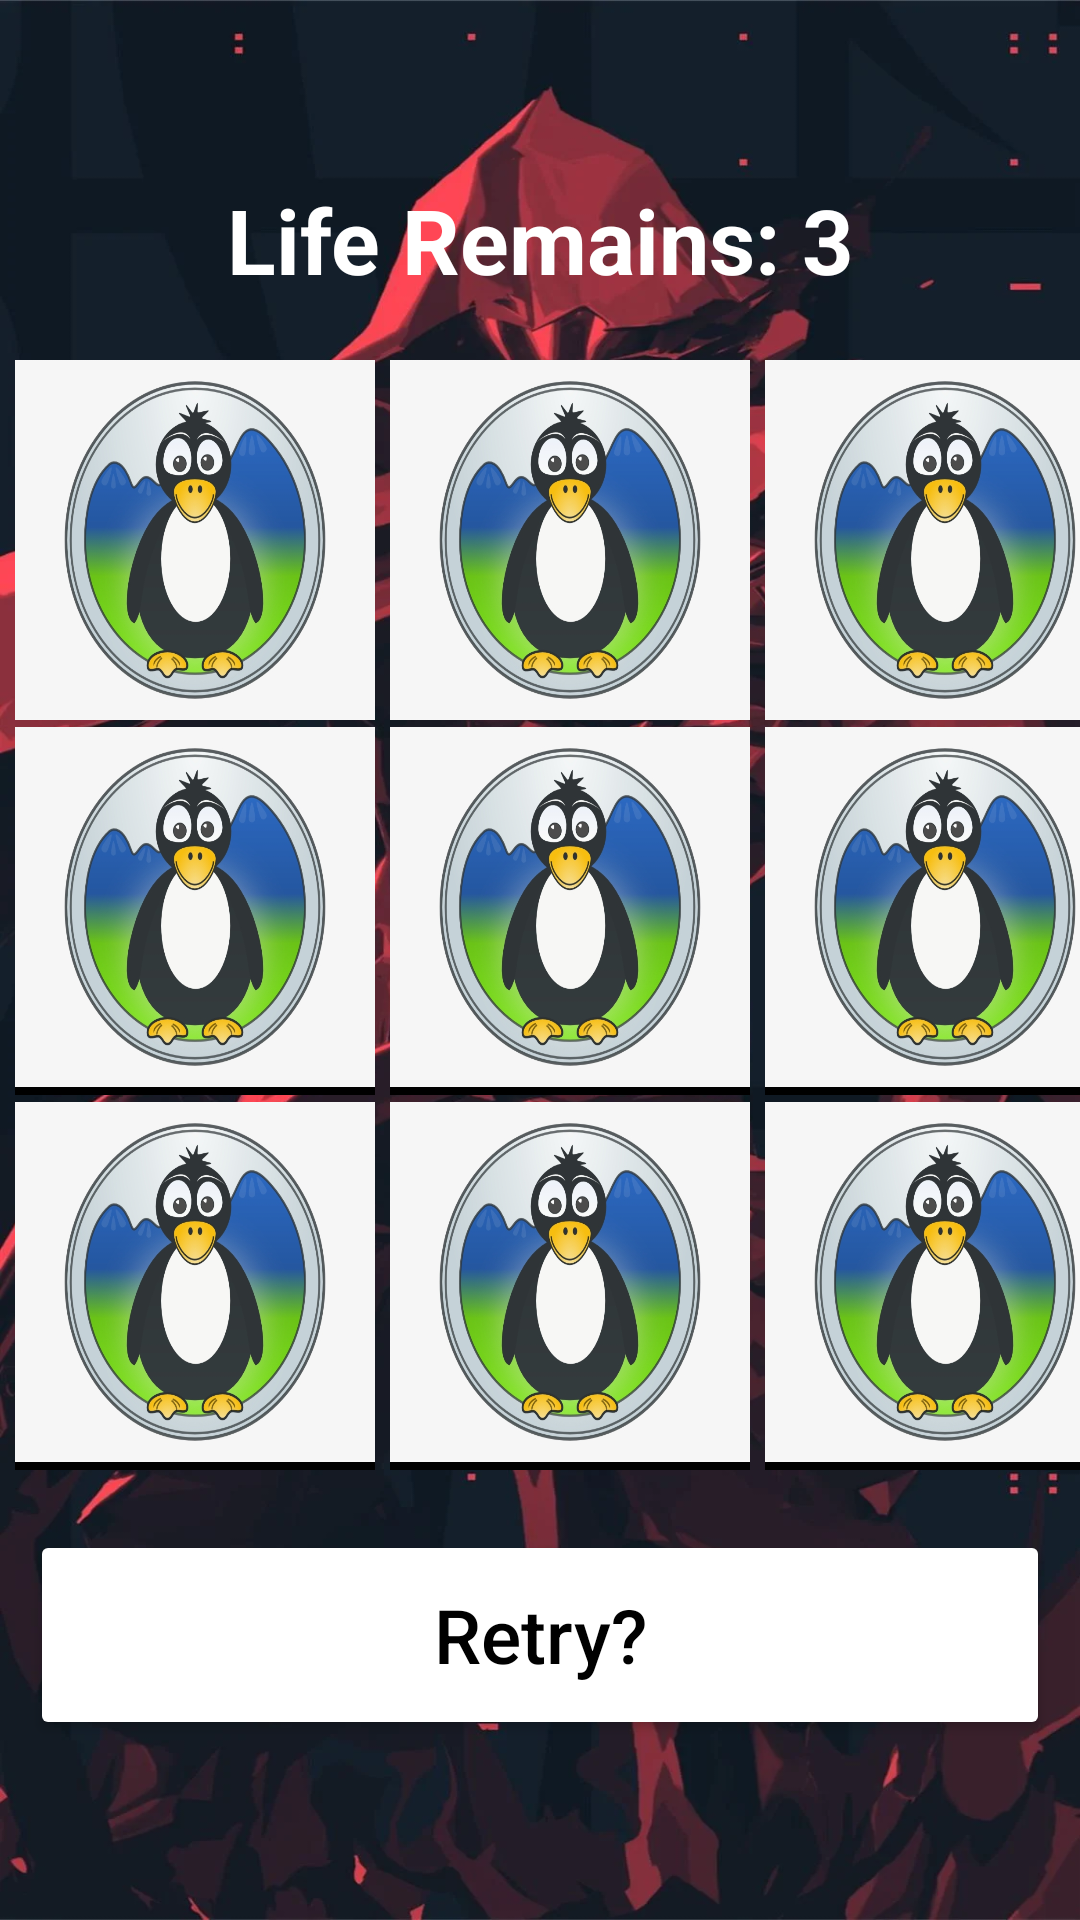

The Android layout XML behind this screen, and the referenced resources:
<!-- AndroidManifest.xml: application theme Theme.DscProject -->
<!-- res/layout/activity_main.xml -->
<?xml version="1.0" encoding="utf-8"?>
<LinearLayout xmlns:android="http://schemas.android.com/apk/res/android"
    xmlns:app="http://schemas.android.com/apk/res-auto"
    xmlns:tools="http://schemas.android.com/tools"
    android:layout_width="match_parent"
    android:layout_height="match_parent"
    tools:context=".MainActivity"
    android:background="@drawable/img"
    android:orientation="vertical"
    android:gravity="center">

    <LinearLayout
        android:layout_width="match_parent"
        android:layout_height="wrap_content"
        android:gravity="center"
        android:orientation="vertical">
       <LinearLayout
           android:layout_width="match_parent"
           android:layout_height="wrap_content"
           android:orientation="horizontal">
           <TextView
               android:layout_width="match_parent"
               android:layout_height="wrap_content"
               android:id="@+id/chances"
               android:text="Life Remains: 3"
               android:textSize="30dp"
               android:textStyle="bold"
               android:gravity="center_horizontal"
               android:textColor="@color/white"
               />

       </LinearLayout>




<GridLayout
    android:layout_width="wrap_content"
    android:layout_height="wrap_content"
    android:id="@+id/grid"
    android:layout_gravity="center_horizontal"
    android:rowCount="3"

    android:layout_marginTop="20dp"
    android:columnCount="3">

    <TextView
        android:layout_height="120dp"
        android:layout_width="120dp"
        android:id="@+id/textView0"
        android:text="1"
        android:textSize="45dp"
        android:textColor="@color/white"
        android:gravity="center"
        android:tag="0"
        android:background="@color/black"
        android:layout_gravity="center"
        android:layout_marginLeft="5dp"
                android:layout_column="0"
        android:layout_row="0"/>
    <ImageView
        android:layout_height="120dp"
        android:layout_width="120dp"
        android:id="@+id/textView0Back"
        android:gravity="center"
        app:cornerRadius="200dp"
        android:background="@drawable/bgimp"
        android:layout_gravity="center"
        android:layout_marginLeft="5dp"
        android:layout_column="0"
        android:layout_row="0"/>
    <TextView
        android:layout_height="120dp"
        android:layout_width="120dp"
        android:text="1"
        android:textSize="45dp"
        android:gravity="center"
        android:textColor="@color/white"
        android:id="@+id/textView1"
        android:tag="1"
        android:background="@color/black"
        android:layout_gravity="center"
        android:layout_marginLeft="5dp"
        android:layout_column="1"
        android:layout_row="0"/>
    <ImageView
        android:layout_height="120dp"
        android:layout_width="120dp"
        android:id="@+id/textViewBack1"
        android:gravity="center"
        android:tag="0"
        android:background="@drawable/bgimp"
        android:layout_gravity="center"
        android:layout_marginLeft="5dp"
        android:layout_column="1"
        android:layout_row="0"/>
    <TextView
        android:layout_height="120dp"
        android:layout_width="120dp"
        android:id="@+id/textView2"
        android:text="1"
        android:textSize="45dp"
        android:gravity="center"
        android:textColor="@color/white"
        android:tag="2"
        android:background="@color/black"
        android:layout_gravity="center"
        android:layout_marginLeft="5dp"
        android:layout_column="2"
        android:layout_row="0"/>
    <ImageView
        android:layout_height="120dp"
        android:layout_width="120dp"
        android:id="@+id/textViewBack2"
        android:gravity="center"
        android:background="@drawable/bgimp"
        android:layout_gravity="center"
        android:layout_marginLeft="5dp"
        android:layout_column="2"
        android:layout_row="0"/>
    <TextView
        android:layout_height="120dp"
        android:layout_width="120dp"
        android:id="@+id/textView3"
        android:text="1"
        android:textSize="45dp"
        android:gravity="center"
        android:textColor="@color/white"
        android:background="@color/black"
        android:tag="3"
        android:layout_marginTop="5dp"
        android:layout_gravity="center"
        android:layout_marginLeft="5dp"
        android:layout_column="0"
        android:layout_row="1"/>
    <ImageView
        android:layout_height="120dp"
        android:layout_width="120dp"
        android:id="@+id/textViewBack3"
        android:gravity="center"
        android:tag="0"
        android:background="@drawable/bgimp"
        android:layout_gravity="center"
        android:layout_marginLeft="5dp"
        android:layout_column="0"
        android:layout_row="1"/>

    <TextView
        android:layout_height="120dp"
        android:layout_width="120dp"
        android:id="@+id/textView4"
        android:text="1"
        android:textSize="45dp"
        android:gravity="center"
        android:textColor="@color/white"
        android:tag="4"
        android:background="@color/black"
        android:layout_marginTop="5dp"
        android:layout_gravity="center"
        android:layout_marginLeft="5dp"
        android:layout_column="1"
        android:layout_row="1"/>

    <TextView
        android:layout_height="120dp"
        android:layout_width="120dp"
        android:id="@+id/textView5"
        android:text="1"
        android:textSize="45dp"
        android:gravity="center"
        android:textColor="@color/white"
        android:tag="5"
        android:layout_marginTop="5dp"
        android:background="@color/black"
        android:layout_gravity="center"
        android:layout_marginLeft="5dp"
        android:layout_column="2"
        android:layout_row="1"/>
    <ImageView
        android:layout_height="120dp"
        android:layout_width="120dp"
        android:id="@+id/textViewBack4"
        android:gravity="center"
        android:tag="0"
        android:background="@drawable/bgimp"
        android:layout_gravity="center"
        android:layout_marginLeft="5dp"
        android:layout_column="1"
        android:layout_row="1"/>
    <TextView
        android:layout_height="120dp"
        android:layout_width="120dp"
        android:id="@+id/textView6"
        android:text="1"
        android:textSize="45dp"
        android:gravity="center"
        android:textColor="@color/white"
        android:tag="6"
        android:background="@color/black"
        android:layout_marginTop="5dp"
        android:layout_gravity="center"
        android:layout_marginLeft="5dp"
        android:layout_column="0"
        android:layout_row="2"/>
    <ImageView
        android:layout_height="120dp"
        android:layout_width="120dp"
        android:id="@+id/textViewBack5"
        android:gravity="center"
        android:tag="0"
        android:background="@drawable/bgimp"
        android:layout_gravity="center"
        android:layout_marginLeft="5dp"
        android:layout_column="2"
        android:layout_row="1"/>
    <TextView
        android:layout_height="120dp"
        android:layout_width="120dp"
        android:id="@+id/textView7"
        android:text="1"
        android:textSize="45dp"
        android:gravity="center"
        android:textColor="@color/white"
        android:tag="7"
        android:background="@color/black"
        android:layout_marginTop="5dp"
        android:layout_gravity="center"
        android:layout_marginLeft="5dp"
        android:layout_column="1"
        android:layout_row="2"/>
    <ImageView
        android:layout_height="120dp"
        android:layout_width="120dp"
        android:id="@+id/textViewBack6"
        android:gravity="center"
        android:tag="0"
        android:background="@drawable/bgimp"
        android:layout_gravity="center"
        android:layout_marginLeft="5dp"
        android:layout_column="0"
        android:layout_row="2"/>
    <TextView
        android:layout_height="120dp"
        android:layout_width="120dp"
        android:id="@+id/textView8"
        android:text="1"
        android:textSize="45dp"
        android:gravity="center"
        android:textColor="@color/white"
        android:tag="8"
        android:layout_marginTop="5dp"
        android:background="@color/black"
        android:layout_gravity="center"
        android:layout_marginLeft="5dp"
        android:layout_column="2"
        android:layout_row="2"/>
    <ImageView
        android:layout_height="120dp"
        android:layout_width="120dp"
        android:id="@+id/textViewBack7"
        android:gravity="center"
        android:tag="0"
        android:background="@drawable/bgimp"
        android:layout_gravity="center"
        android:layout_marginLeft="5dp"
        android:layout_column="1"
        android:layout_row="2"/>
    <ImageView
        android:layout_height="120dp"
        android:layout_width="120dp"
        android:id="@+id/textViewBack8"
        android:gravity="center"
        android:tag="0"
        android:background="@drawable/bgimp"
        android:layout_gravity="center"
        android:layout_marginLeft="5dp"
        android:layout_column="2"
        android:layout_row="2"/>

</GridLayout>

        <Button
            android:layout_width="match_parent"
            android:layout_height="70dp"
            android:layout_marginLeft="10dp"
            android:layout_marginTop="20dp"
            android:layout_marginRight="10dp"
            android:onClick="randG"
            app:backgroundTint="@color/lightgreen"
            app:cornerRadius="20dp"
            android:text="Retry?"
            android:textAllCaps="false"
            android:textColor="@color/black"
            android:textSize="25dp"
            />
    </LinearLayout>



</LinearLayout>
<!-- resources referenced by this layout -->
<resources>
  <!-- drawable bgimp: png bitmap (drawable, 150191 bytes) -->
  <!-- drawable img: webp bitmap (drawable-v24, 104778 bytes) -->
  <style name="Theme.DscProject" parent="Theme.MaterialComponents.DayNight.DarkActionBar">
          
          <item name="colorPrimary">@color/purple_500</item>
          <item name="colorPrimaryVariant">@color/material_on_surface_stroke</item>
          <item name="colorOnPrimary">@color/white</item>
          
          <item name="colorSecondary">@color/teal_200</item>
          <item name="colorSecondaryVariant">@color/teal_700</item>
          <item name="colorOnSecondary">@color/black</item>
          
          <item name="android:statusBarColor" tools:targetApi="l">?attr/colorPrimaryVariant</item>
          
      </style>
  <!-- not gathered from this repository: default colours our renderer supplied (Android Studio template values) -->
  <color name="purple_500">#FF6200EE</color>
  <color name="teal_200">#FF03DAC5</color>
  <color name="teal_700">#FF018786</color>
  <color name="black">#FF000000</color>
  <color name="white">#FFFFFFFF</color>
</resources>
